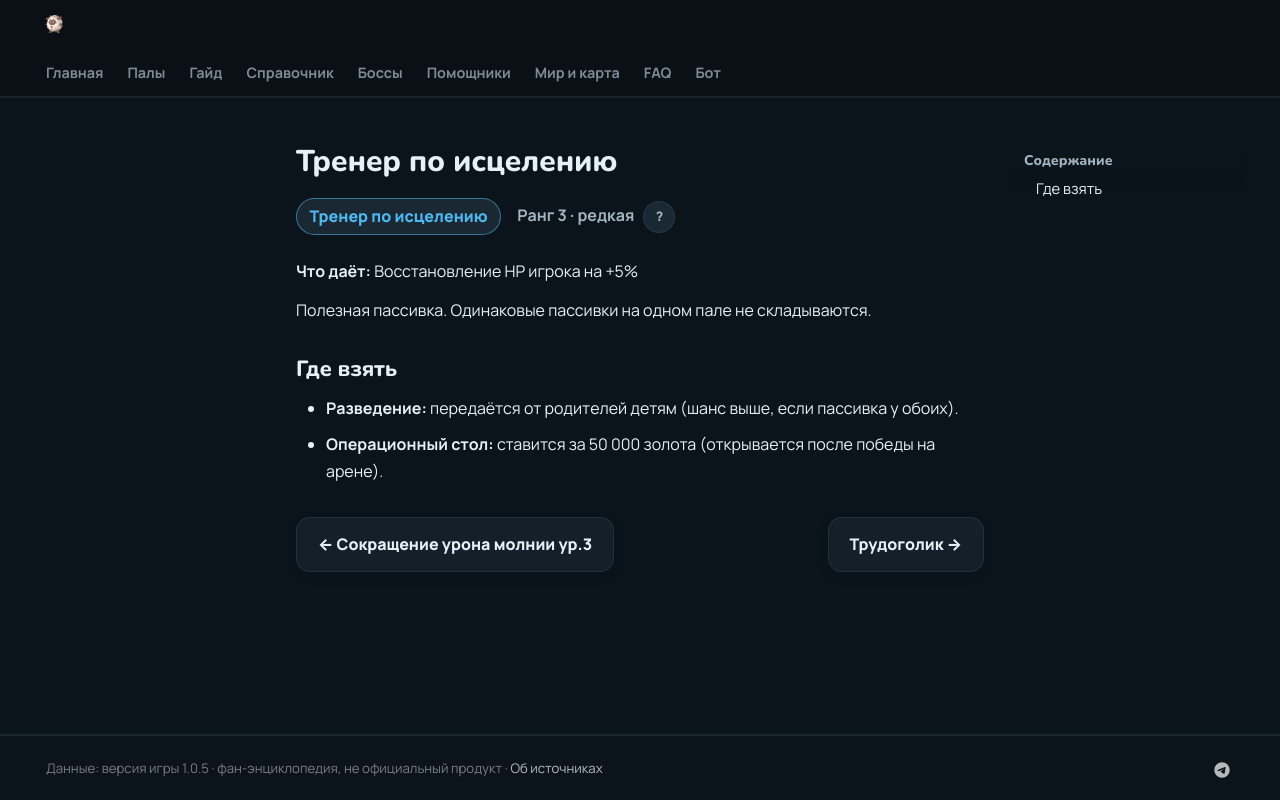

repository: 39den/palwiki · page: passivki/healing_coach/index.html · generator: mkdocs

# Тренер по исцелению

<div class="psv-hero" markdown="0"><span class="psv r-3 big">Тренер по исцелению</span> <span class="rk">Ранг 3 · редкая <button class="hlp" data-tip="Ранг — насколько сильна пассивка: от −3 (вредная) до 4 (легендарная). Чем выше, тем реже встречается.">?</button></span></div>

**Что даёт:** Восстановление HP игрока на +5%

Полезная пассивка. Одинаковые пассивки на одном пале не складываются.

## Где взять

- 🧬 **Разведение:** передаётся от родителей детям (шанс выше, если пассивка у обоих).
- 🏥 **Операционный стол:** ставится за 50 000 золота (открывается после победы на арене).


<div class="pn" markdown="0"><a class="card-link" href="../../passivki/electric_damage_reduction_lv_3/">← Сокращение урона молнии ур.3</a><a class="card-link" href="../../passivki/workaholic/">Трудоголик →</a></div>
